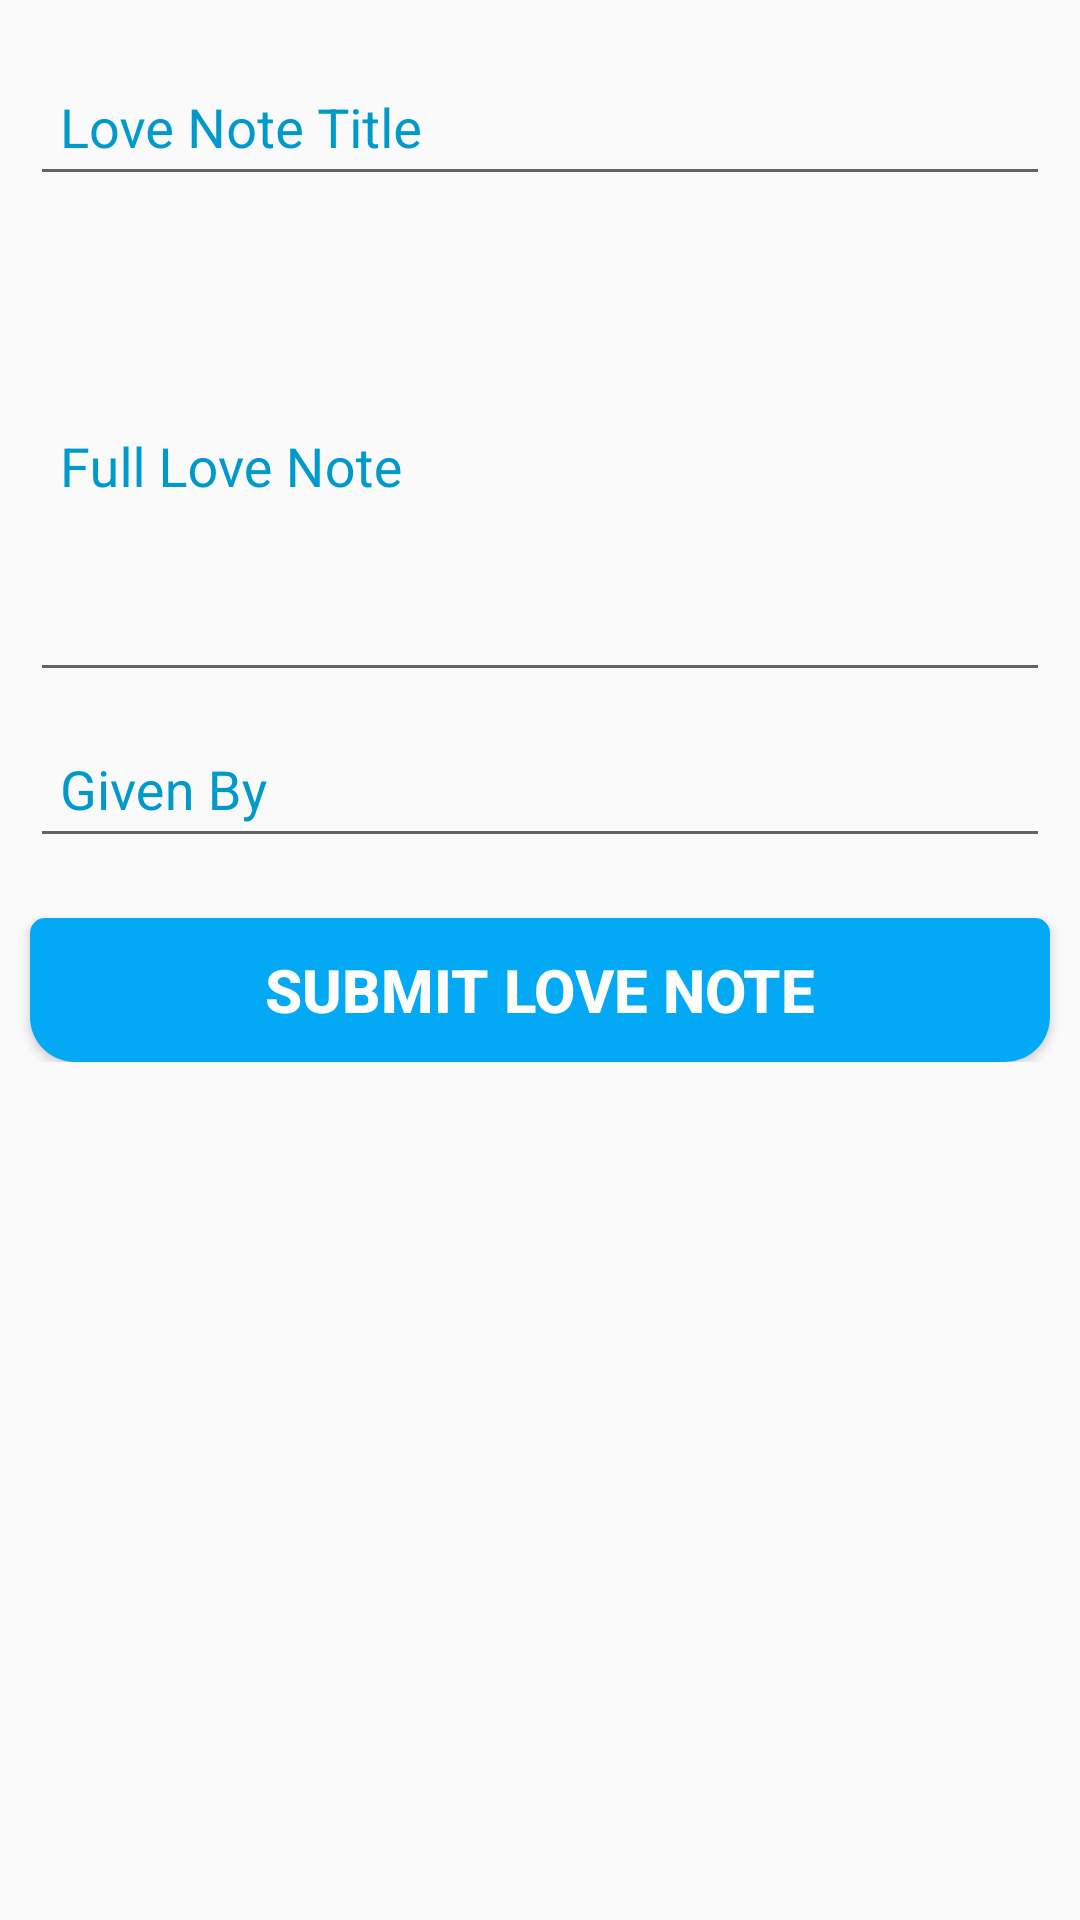

Reconstruct the res/layout file that produces this screen, plus the resources it refers to.
<!-- AndroidManifest.xml: application theme AppTheme -->
<!-- res/layout/activity_add_love.xml -->
<?xml version="1.0" encoding="utf-8"?>
<ScrollView
    xmlns:android="http://schemas.android.com/apk/res/android"
    xmlns:app="http://schemas.android.com/apk/res-auto"
    xmlns:tools="http://schemas.android.com/tools"
    android:layout_width="match_parent"
    android:layout_height="match_parent"
    tools:context=".activities.AddLove">

    <androidx.constraintlayout.widget.ConstraintLayout
        android:layout_width="match_parent"
        android:layout_height="wrap_content"
        >

        <com.google.android.material.textfield.TextInputLayout
            android:background="@drawable/border"
            android:layout_marginTop="10dp"
            app:layout_constraintTop_toTopOf="parent"
            app:layout_constraintStart_toStartOf="parent"
            app:layout_constraintEnd_toEndOf="parent"
            android:id="@+id/love_label_one"
            android:layout_width="match_parent"
            android:layout_height="wrap_content"
            android:layout_marginStart="10dp"
            android:layout_marginEnd="10dp"
            android:hint="Love Note Title"
            android:textColorHint="@android:color/holo_blue_dark"
            >
            <EditText
                android:id="@+id/add_love_title"
                android:layout_width="match_parent"
                android:layout_height="wrap_content"
                android:textAlignment="textStart"
                android:padding="10dp"
                android:inputType="textCapSentences"
                android:imeOptions="actionNext"
                />

        </com.google.android.material.textfield.TextInputLayout>

        <com.google.android.material.textfield.TextInputLayout
            android:background="@drawable/border"
            android:layout_marginTop="5dp"
            app:layout_constraintTop_toBottomOf="@id/love_label_one"
            app:layout_constraintStart_toStartOf="@id/love_label_one"
            app:layout_constraintEnd_toEndOf="@id/love_label_one"
            android:id="@+id/love_label_two"
            android:layout_width="match_parent"
            android:layout_height="wrap_content"
            android:hint="Full Love Note"
            android:layout_marginStart="10dp"
            android:layout_marginEnd="10dp"
            android:textColorHint="@android:color/holo_blue_dark"
            >
            <EditText
                android:id="@+id/add_love_body"
                android:layout_width="match_parent"
                android:layout_height="wrap_content"
                android:textAlignment="textStart"
                android:padding="10dp"
                android:lines="6"
                android:inputType="textMultiLine|textCapSentences"
                android:imeOptions="actionNext"
                />

        </com.google.android.material.textfield.TextInputLayout>

        <com.google.android.material.textfield.TextInputLayout
            app:layout_constraintTop_toBottomOf="@id/love_label_two"
            app:layout_constraintEnd_toEndOf="@id/love_label_two"
            app:layout_constraintStart_toStartOf="@id/love_label_two"
            android:id="@+id/love_label_three"
            android:layout_width="match_parent"
            android:layout_height="wrap_content"
            android:layout_marginStart="10dp"
            android:layout_marginEnd="10dp"
            android:hint="Given By"
            android:background="@drawable/border"
            android:textColorHint="@android:color/holo_blue_dark"
            >
            <EditText
                android:id="@+id/add_love_author"
                android:layout_width="match_parent"
                android:layout_height="wrap_content"
                android:textAlignment="textStart"
                android:padding="10dp"
                android:inputType="textCapWords"
                android:imeOptions="actionNext"
                />

        </com.google.android.material.textfield.TextInputLayout>


        <Button
            android:layout_marginTop="20dp"
            android:layout_marginStart="10dp"
            android:layout_marginEnd="10dp"
            app:layout_constraintTop_toBottomOf="@id/love_label_three"
            app:layout_constraintStart_toStartOf="@id/love_label_three"
            app:layout_constraintEnd_toEndOf="@id/love_label_three"
            android:background="@drawable/button"
            android:layout_width="match_parent"
            android:layout_height="wrap_content"
            android:id="@+id/add_love_submit"
            android:text="Submit Love Note"
            android:textSize="20sp"
            android:textStyle="bold"
            android:textColor="@android:color/white"

            />

    </androidx.constraintlayout.widget.ConstraintLayout>




</ScrollView>
<!-- resources referenced by this layout -->
<resources>
  <!-- drawable button (drawable) -->
  <?xml version="1.0" encoding="utf-8"?>
  <shape xmlns:android="http://schemas.android.com/apk/res/android">
      
      
      
      
      
  
      
      <solid
          android:color="#03A9F4"
          android:paddingLeft="10dp"
          android:paddingTop="10dp" />
      <corners
          android:bottomLeftRadius="15dp"
          android:bottomRightRadius="15dp"
          android:topLeftRadius="5dp"
          android:topRightRadius="5dp" />
  </shape>
  <style name="AppTheme" parent="Theme.AppCompat.Light.DarkActionBar">
          
          <item name="colorPrimary">@color/colorPrimary</item>
          <item name="colorPrimaryDark">@color/colorPrimaryDark</item>
          <item name="colorAccent">@color/colorAccent</item>
      </style>
  <color name="colorPrimary">#3F51B5</color>
  <color name="colorPrimaryDark">#303F9F</color>
  <color name="colorAccent">#FFFFFF</color>
</resources>
